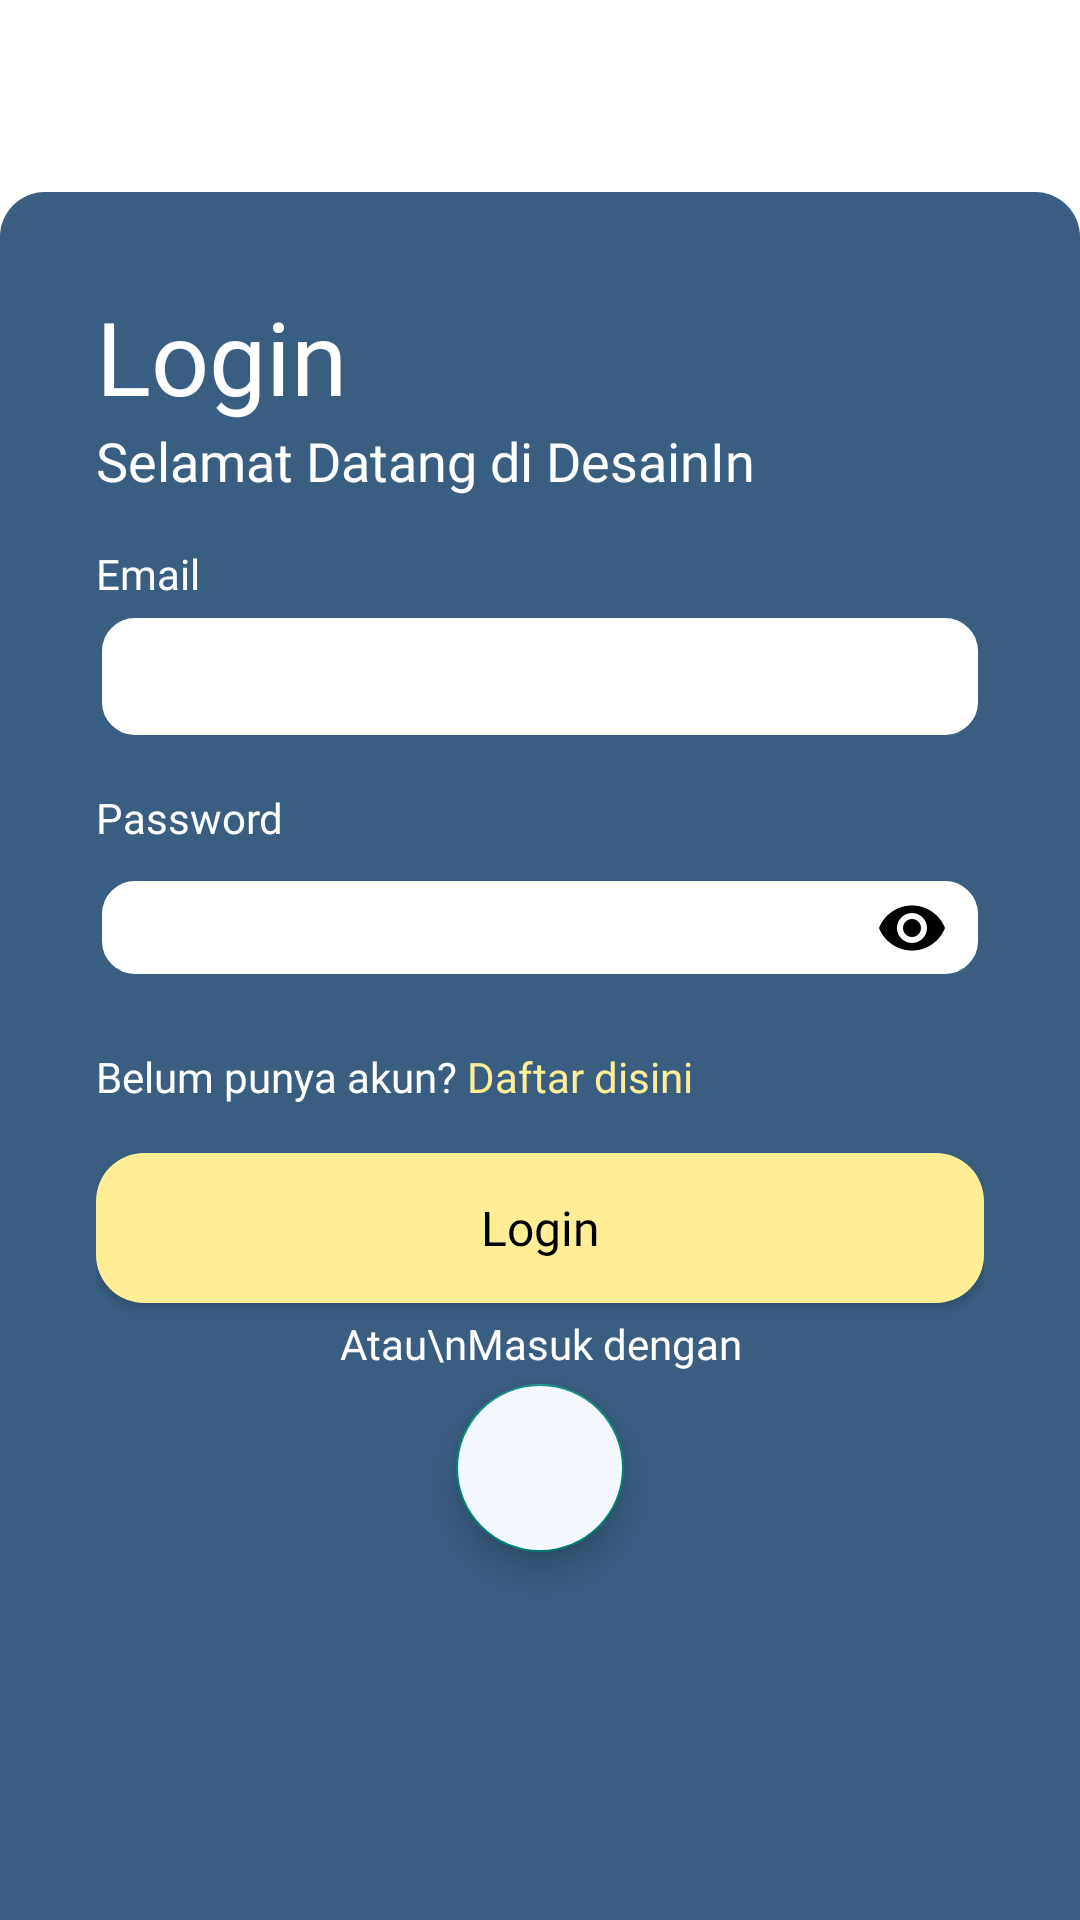

Produce the Android XML layout that renders to this screen, including the resource entries it uses.
<!-- AndroidManifest.xml: application theme Theme.BCCIntern2 -->
<!-- res/layout/login_activity.xml -->
<?xml version="1.0" encoding="utf-8"?>
<androidx.constraintlayout.widget.ConstraintLayout xmlns:android="http://schemas.android.com/apk/res/android"
    xmlns:app="http://schemas.android.com/apk/res-auto"
    xmlns:tools="http://schemas.android.com/tools"
    android:layout_width="match_parent"
    android:layout_height="match_parent"
    android:background="@color/white">

    <LinearLayout
        android:layout_width="match_parent"
        android:layout_height="match_parent"
        android:orientation="vertical">

        <ImageView
            android:layout_gravity="center"
            android:id="@+id/loginactivity_imageiv"
            android:layout_width="match_parent"
            android:layout_height="wrap_content"
            android:layout_marginTop="32dp"
            tools:srcCompat="@tools:sample/avatars" />

        <LinearLayout
            android:layout_weight="1"
            android:layout_width="match_parent"
            android:layout_height="match_parent"
            android:layout_marginTop="32dp"
            android:background="@drawable/loginsignup_activity_background"
            android:orientation="vertical"
            android:paddingLeft="32dp"
            android:paddingTop="32dp"
            android:paddingRight="32dp">

            <TextView
                android:layout_width="match_parent"
                android:layout_height="wrap_content"
                android:fontFamily="@font/sfpro_display_black_bold"
                android:gravity="start"
                android:text="Login"
                android:textColor="@color/white"
                android:textSize="34dp" />

            <TextView
                android:layout_width="match_parent"
                android:layout_height="wrap_content"
                android:fontFamily="@font/sfpro_display_medium"
                android:text="Selamat Datang di DesainIn"
                android:textColor="@color/white"
                android:textSize="18dp"
                android:paddingBottom="16dp"/>

            <LinearLayout
                android:layout_width="match_parent"
                android:layout_height="wrap_content"
                android:orientation="vertical">

                <TextView
                    android:id="@+id/textView4"
                    android:layout_width="match_parent"
                    android:layout_height="wrap_content"
                    android:fontFamily="@font/sfpro_display_medium"
                    android:text="Email"
                    android:textColor="@color/white"
                    android:textSize="14dp" />

                <com.google.android.material.textfield.TextInputLayout
                    android:layout_width="match_parent"
                    android:layout_height="wrap_content"
                    android:layout_gravity="center"
                    android:layout_marginTop="-8dp"

                    >

                    <com.google.android.material.textfield.TextInputEditText
                        android:id="@+id/loginactivity_emil_et"
                        android:layout_width="match_parent"
                        android:layout_height="wrap_content"
                        android:background="@drawable/universal_white_textinput"
                        android:fontFamily="@font/sfpro_display_reguler"
                        android:paddingLeft="16dp"
                        android:paddingTop="12dp"
                        android:paddingRight="16dp"
                        android:paddingBottom="12dp"
                        android:textColor="@color/black"
                        android:textSize="14dp" />
                </com.google.android.material.textfield.TextInputLayout>

            </LinearLayout>

            <LinearLayout
                android:layout_width="match_parent"
                android:layout_height="wrap_content"
                android:layout_marginTop="16dp"
                android:orientation="vertical">

                <TextView
                    android:layout_width="match_parent"
                    android:layout_height="wrap_content"
                    android:fontFamily="@font/sfpro_display_medium"
                    android:text="Password"
                    android:textColor="@color/white"
                    android:textSize="14dp" />

                <com.google.android.material.textfield.TextInputLayout
                    android:layout_width="match_parent"
                    android:layout_height="wrap_content"
                    android:layout_gravity="center"
                    android:layout_marginTop="-8dp"
                    app:passwordToggleEnabled="true"
                    app:passwordToggleTint="@color/black"
                    >

                    <com.google.android.material.textfield.TextInputEditText
                        android:id="@+id/loginactivity_password_et"
                        android:layout_width="match_parent"
                        android:layout_height="wrap_content"
                        android:background="@drawable/universal_white_textinput"
                        android:fontFamily="@font/sfpro_display_reguler"
                        android:inputType="textPassword"
                        android:paddingLeft="8dp"
                        android:paddingTop="8dp"
                        android:paddingRight="8dp"
                        android:paddingBottom="8dp"
                        android:textColor="@color/black"
                        android:textSize="14dp" />
                </com.google.android.material.textfield.TextInputLayout>


            </LinearLayout>

            <LinearLayout
                android:layout_width="match_parent"
                android:layout_height="wrap_content"
                android:layout_marginTop="16dp"
                android:layout_marginBottom="16dp"
                android:orientation="horizontal">

                <TextView
                    android:layout_width="wrap_content"
                    android:layout_height="wrap_content"
                    android:fontFamily="@font/sfpro_display_medium"
                    android:text="Belum punya akun? "
                    android:textColor="@color/white"
                    android:textSize="14dp" />

                <TextView
                    android:id="@+id/loginactivity_toregister_textview"
                    android:layout_width="wrap_content"
                    android:layout_height="wrap_content"
                    android:clickable="true"
                    android:fontFamily="@font/sfpro_display_medium"
                    android:text="Daftar disini"
                    android:textColor="@color/color_palet_yellow_lighter"
                    android:textSize="14dp" />
            </LinearLayout>

            <androidx.appcompat.widget.AppCompatButton
                android:id="@+id/loginactivity_login_btn"
                android:layout_width="match_parent"
                android:layout_height="50dp"
                android:background="@drawable/universal_yellow_lighter_button"
                android:fontFamily="@font/sfpro_display_medium"
                android:text="Login"
                android:textAllCaps="false"
                android:textColor="@color/black"
                android:textSize="16dp" />

            <TextView
                android:layout_width="match_parent"
                android:layout_height="wrap_content"
                android:layout_marginTop="4dp"
                android:fontFamily="@font/sfpro_display_medium"
                android:gravity="center"
                android:text="Atau\nMasuk dengan"
                android:textColor="@color/white"
                android:textSize="14dp" />

            <com.google.android.material.floatingactionbutton.FloatingActionButton
                android:id="@+id/loginactivity_google_fab"
                android:layout_width="match_parent"
                android:layout_height="wrap_content"
                android:layout_gravity="center"
                android:layout_marginTop="4dp"
                android:layout_marginBottom="32dp"
                android:backgroundTint="@color/color_palet_white2"
                android:clickable="true"
                android:foreground="@drawable/login_activity_google_button"
                android:foregroundGravity="center" />

        </LinearLayout>
    </LinearLayout>

</androidx.constraintlayout.widget.ConstraintLayout>
<!-- resources referenced by this layout -->
<resources>
  <color name="black">#FF000000</color>
  <color name="color_palet_white2">#F3F9FF</color>
  <color name="color_palet_yellow_lighter">#FFEE95</color>
  <color name="white">#FFFFFFFF</color>
  <!-- drawable login_activity_google_button (drawable-v24) -->
  <?xml version="1.0" encoding="utf-8"?>
  <ripple xmlns:android="http://schemas.android.com/apk/res/android"
      android:color="@color/white">
      <item>
          <shape android:shape="oval">
              <solid android:color="@color/color_palet_white2"/>
          </shape>
      </item>
  
      <item android:drawable="@drawable/icon_google"/>
  </ripple>
  <!-- drawable loginsignup_activity_background (drawable) -->
  <?xml version="1.0" encoding="utf-8"?>
  <selector xmlns:android="http://schemas.android.com/apk/res/android">
  <item>
      <shape android:shape="rectangle">
          <solid android:color="@color/color_palet_blue"/>
          <corners android:topRightRadius="15dp"
              android:topLeftRadius="15dp"/>
      </shape>
  </item>
  </selector>
  <!-- drawable universal_white_textinput (drawable) -->
  <?xml version="1.0" encoding="utf-8"?>
  <ripple xmlns:android="http://schemas.android.com/apk/res/android"
      android:color="@color/mid_gray">
      <item>
          <shape android:shape="rectangle">
              <solid android:color="@color/white"/>
              <stroke android:color="@color/color_palet_blue"
                  android:width="2dp"/>
              <corners android:radius="12dp"/>
          </shape>
      </item>
  </ripple>
  <!-- drawable universal_yellow_lighter_button (drawable) -->
  <?xml version="1.0" encoding="utf-8"?>
  <ripple xmlns:android="http://schemas.android.com/apk/res/android"
      android:color="@color/light_gray">
      <item>
          <shape android:shape="rectangle">
              <solid android:color="@color/color_palet_yellow_lighter"/>
              <corners android:radius="16dp"/>
          </shape>
      </item>
      
  </ripple>
  <style name="Theme.BCCIntern2" parent="Theme.AppCompat.Light.NoActionBar">
          
          <item name="colorPrimary">@color/black</item>
          <item name="colorPrimaryVariant">@color/black</item>
          <item name="colorOnPrimary">@color/black</item>
          
          <item name="colorSecondary">@color/black</item>
          <item name="colorSecondaryVariant">@color/black</item>
          <item name="colorOnSecondary">@color/black</item>
          
          <item name="android:statusBarColor" tools:targetApi="l">?attr/colorPrimaryVariant</item>
          
          <item name="android:forceDarkAllowed" tools:targetApi="q">false</item>
      </style>
  <color name="color_palet_blue">#395E81</color>
  <color name="mid_gray">#717171</color>
  <color name="light_gray">#9A9A9A</color>
</resources>
